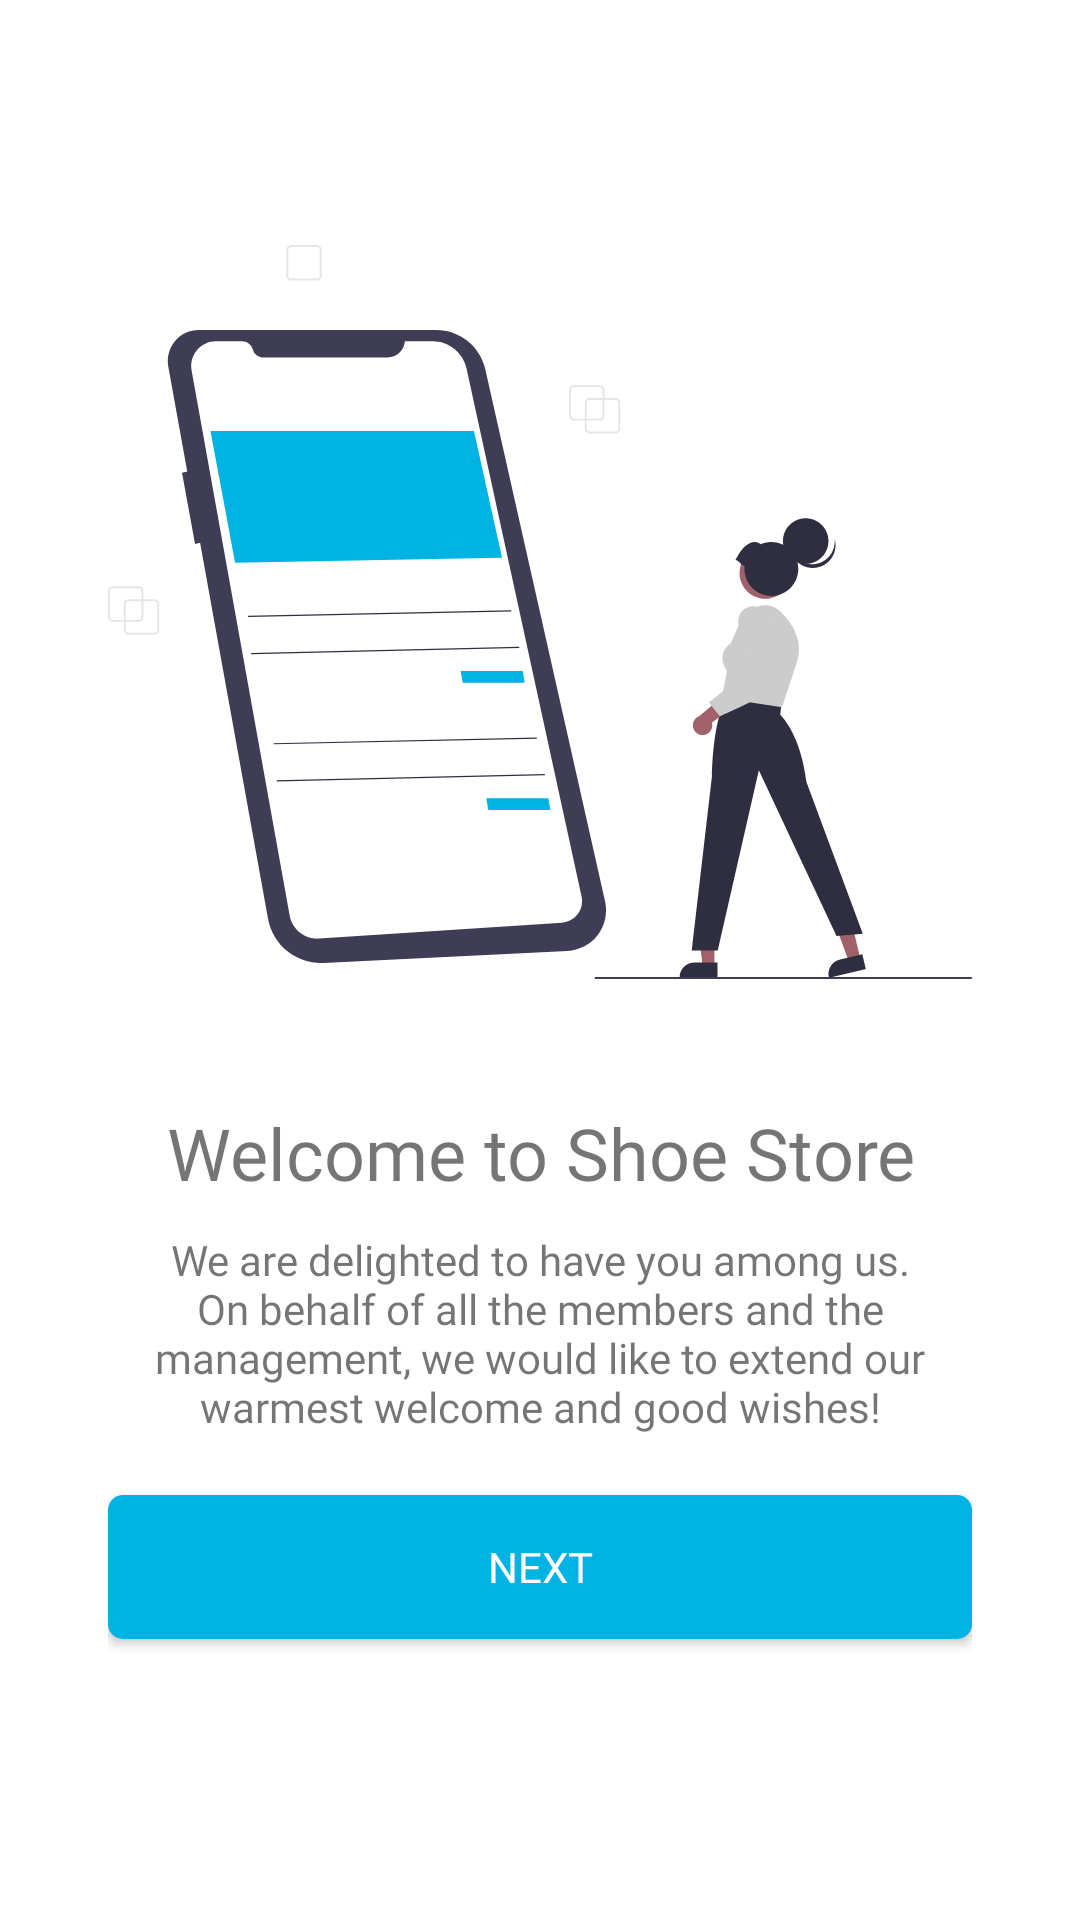

This screen was rendered from an Android layout file. Write that file and the resources it references.
<!-- AndroidManifest.xml: application theme Theme.ShoeStore -->
<!-- res/layout/fragment_welcome.xml -->
<?xml version="1.0" encoding="utf-8"?>
<layout xmlns:android="http://schemas.android.com/apk/res/android">

  

  <LinearLayout
    android:id="@+id/welcome_layout"
    android:layout_width="match_parent"
    android:layout_height="match_parent"
    android:paddingHorizontal="@dimen/medium_padding"
    android:orientation="vertical">

    <ImageView
      android:id="@+id/welcome_illustration"
      android:layout_width="match_parent"
      android:layout_height="wrap_content"
      android:layout_marginTop="@dimen/huge_margin"
      android:contentDescription="@string/welcome_illustration"
      android:src="@drawable/ic_welcome" />

    <TextView
      android:id="@+id/welcome_text"
      style="@style/title"
      android:layout_width="match_parent"
      android:layout_marginTop="@dimen/small_margin"
      android:text="@string/welcome_to_shoe_store"
      android:textSize="@dimen/medium_font" />

    <TextView
      android:id="@+id/welcome_description"
      style="@style/title"
      android:layout_width="match_parent"
      android:fontFamily="@font/montserrat"
      android:layout_marginTop="@dimen/tiny_margin"
      android:text="@string/welcome_description"/>

    <Button
      android:id="@+id/button_next"
      style="@style/Button"
      android:layout_width="match_parent"
      android:layout_marginTop="@dimen/small_margin"
      android:text="@string/next" />
  </LinearLayout>
</layout>
<!-- resources referenced by this layout -->
<resources>
  <dimen name="huge_margin">60dp</dimen>
  <dimen name="medium_font">24sp</dimen>
  <dimen name="medium_padding">36dp</dimen>
  <dimen name="small_margin">20dp</dimen>
  <dimen name="tiny_margin">10dp</dimen>
  <!-- drawable ic_welcome: vector/xml drawable (drawable, 12191 chars, omitted) -->
  <string name="next">Next</string>
  <string name="welcome_description">We are delighted to have you among us. On behalf of all the members and the management, we would like to extend our warmest welcome and good wishes!</string>
  <string name="welcome_illustration">Welcome Illustration</string>
  <string name="welcome_to_shoe_store">Welcome to Shoe Store</string>
  <style name="Button">
      <item name="android:layout_width">0dp</item>
      <item name="android:layout_height">wrap_content</item>
      <item name="android:background">@drawable/bg_button</item>
      <item name="android:textSize">@dimen/small_font</item>
      <item name="android:fontFamily">@font/montserrat</item>
      <item name="android:textColor">@color/white</item>
    </style>
  <style name="title">
      <item name="android:layout_width">0dp</item>
      <item name="android:layout_height">wrap_content</item>
      <item name="android:fontFamily">@font/montserrat_bold</item>
      <item name="android:textAlignment">center</item>
    </style>
  <style name="Theme.ShoeStore" parent="Theme.MaterialComponents.DayNight.DarkActionBar">
      
      <item name="colorPrimary">@color/purple_500</item>
      <item name="colorPrimaryVariant">@color/purple_700</item>
      <item name="colorOnPrimary">@color/white</item>
      
      <item name="colorSecondary">@color/teal_200</item>
      <item name="colorSecondaryVariant">@color/teal_700</item>
      <item name="colorOnSecondary">@color/black</item>
      
      <item name="android:statusBarColor" tools:targetApi="l">?attr/colorPrimaryVariant</item>
      
    </style>
  <!-- drawable bg_button (drawable) -->
  <?xml version="1.0" encoding="utf-8"?>
  <layer-list xmlns:android="http://schemas.android.com/apk/res/android">
    <item>
      <shape android:shape="rectangle">
        <solid android:color="@color/blue" />
        <corners android:radius="5dp" />
      </shape>
    </item>
  
    <item
      android:bottom="2dp"
      android:left="1dp"
      android:right="1dp">
      <shape android:shape="rectangle">
        <solid android:color="@color/blue" />
        <corners android:radius="5dp" />
      </shape>
    </item>
  </layer-list>
  <dimen name="small_font">14sp</dimen>
  <color name="white">#FFFFFFFF</color>
  <color name="purple_500">#FF6200EE</color>
  <color name="purple_700">#FF3700B3</color>
  <color name="teal_200">#FF03DAC5</color>
  <color name="teal_700">#FF018786</color>
  <color name="black">#FF000000</color>
  <color name="blue">#01B3E3</color>
</resources>
